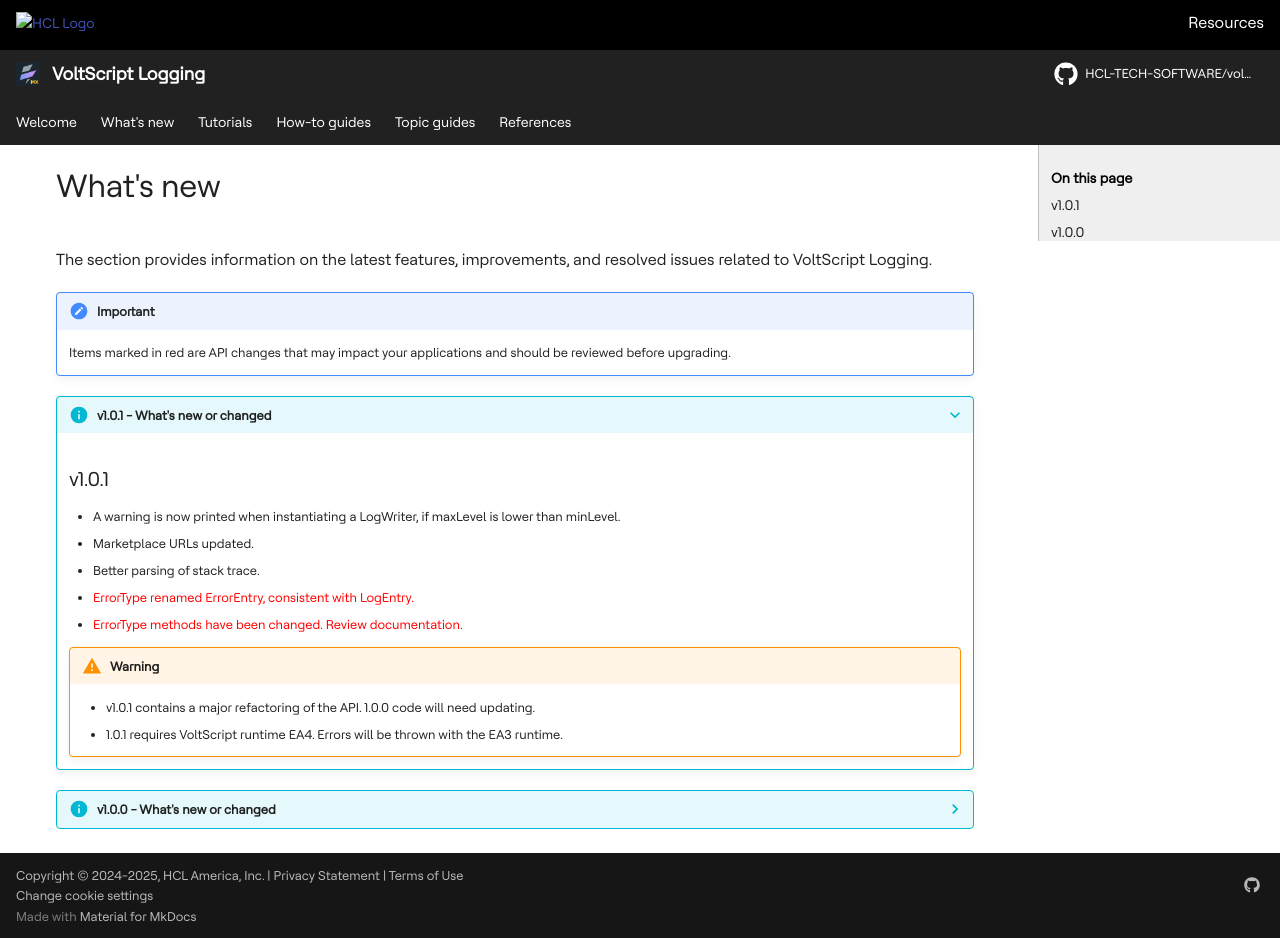

repository: HCL-TECH-SOFTWARE/voltscript-logging · page: whatsnew.html · generator: mkdocs

---
hide:
    - navigation
---

# What's new

The section provides information on the latest features, improvements, and resolved issues related to VoltScript Logging.

!!! note "Important"

    Items marked in red are API changes that may impact your applications and should be reviewed before upgrading.

???+ info "v1.0.1 - What's new or changed"
    ## v1.0.1

    - A warning is now printed when instantiating a LogWriter, if maxLevel is lower than minLevel.
    - Marketplace URLs updated.
    - Better parsing of stack trace.
    - <span style="color:red">ErrorType renamed ErrorEntry, consistent with LogEntry.</span>
    - <span style="color:red">ErrorType methods have been changed. Review documentation.</span>

    !!! warning
        
        - v1.0.1 contains a major refactoring of the API. 1.0.0 code will need updating.
        - 1.0.1 requires VoltScript runtime EA4. Errors will be thrown with the EA3 runtime.

??? info "v1.0.0 - What's new or changed"
    ## v1.0.0

    - First release version of VoltScript Logging.
